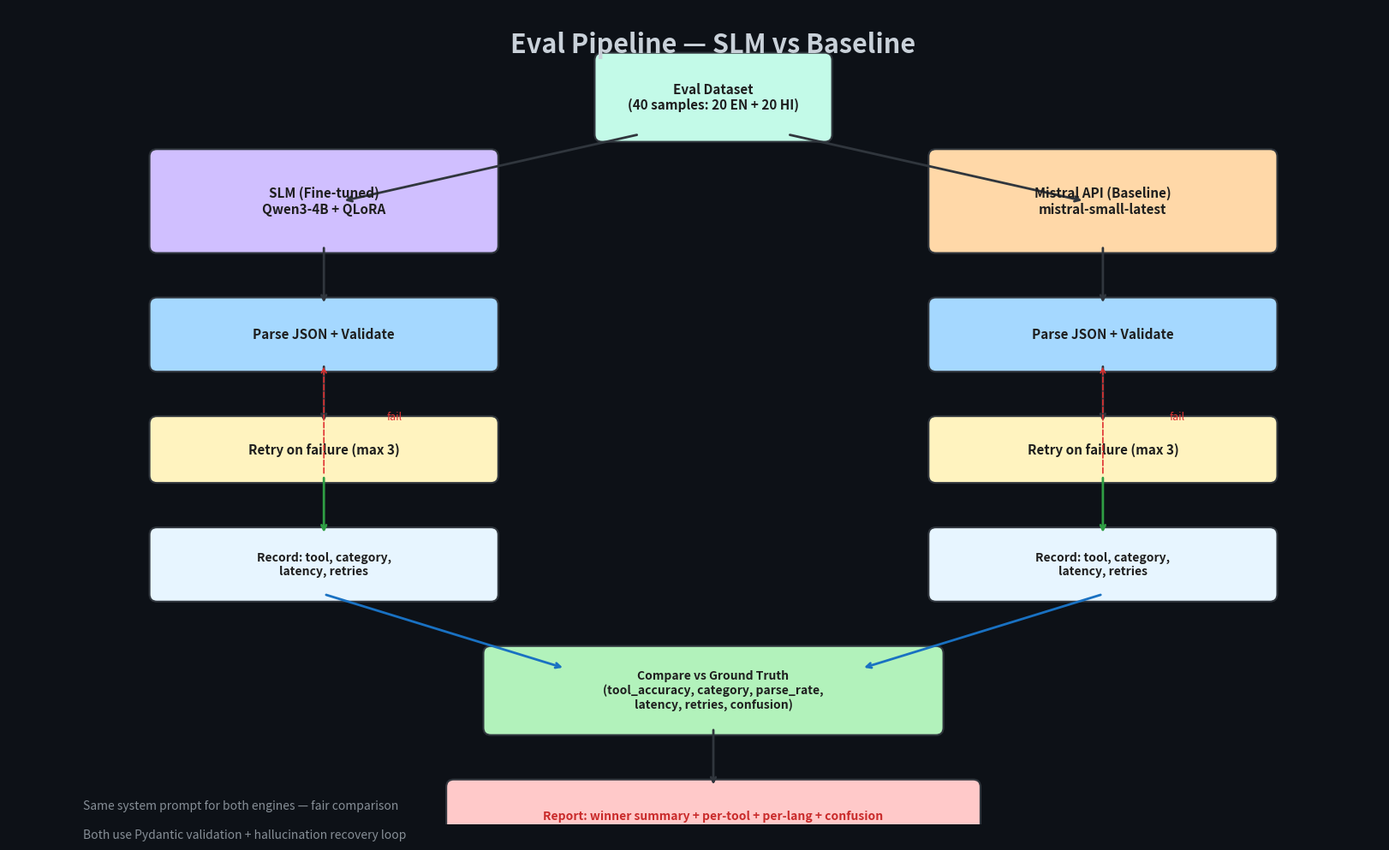

Source code (Python): (Note: this script raises an exception after producing the figure.)
import matplotlib
matplotlib.use('Agg')
import matplotlib.pyplot as plt
import matplotlib.patches as mpatches

bg = '#0d1117'
fg = '#c9d1d9'

def draw_box(ax, x, y, w, h, text, color, text_color='#1e1e1e', fontsize=13, style='round'):
    box = mpatches.FancyBboxPatch(
        (x, y), w, h,
        boxstyle="round,pad=0.1" if style == 'round' else "square,pad=0.05",
        facecolor=color, edgecolor='#30363d', linewidth=1.5
    )
    ax.add_patch(box)
    ax.text(x + w/2, y + h/2, text, ha='center', va='center',
            fontsize=fontsize, fontweight='bold', color=text_color, wrap=True)

def draw_arrow(ax, x1, y1, x2, y2, color='#30363d', style='->', lw=2):
    ax.annotate('', xy=(x2, y2), xytext=(x1, y1),
                arrowprops=dict(arrowstyle=style, color=color, lw=lw))

def draw_dashed_arrow(ax, x1, y1, x2, y2, color='#e03131', lw=1.5):
    ax.annotate('', xy=(x2, y2), xytext=(x1, y1),
                arrowprops=dict(arrowstyle='->', color=color, lw=lw, linestyle='dashed'))


fig, ax = plt.subplots(figsize=(18, 10))
fig.patch.set_facecolor(bg)
ax.set_facecolor(bg)
ax.set_xlim(-0.5, 18)
ax.set_ylim(-1.5, 9.5)
ax.set_aspect('equal')
ax.axis('off')

ax.text(9, 9, 'Eval Pipeline — SLM vs Baseline', ha='center', va='center',
        fontsize=22, fontweight='bold', color=fg)

# ── Input ──
draw_box(ax, 7.5, 7.8, 3, 1, 'Eval Dataset\n(40 samples: 20 EN + 20 HI)', '#c3fae8', fontsize=11)

# ── Split arrow ──
draw_arrow(ax, 8, 7.8, 4, 6.9, color='#30363d')
draw_arrow(ax, 10, 7.8, 14, 6.9, color='#30363d')

# ── SLM Branch ──
draw_box(ax, 1.5, 6.3, 4.5, 1.2, 'SLM (Fine-tuned)\nQwen3-4B + QLoRA', '#d0bfff', fontsize=11)
draw_arrow(ax, 3.75, 6.3, 3.75, 5.5, color='#30363d')

draw_box(ax, 1.5, 4.7, 4.5, 0.8, 'Parse JSON + Validate', '#a5d8ff', fontsize=11)
draw_arrow(ax, 3.75, 4.7, 3.75, 3.9, color='#30363d')

draw_box(ax, 1.5, 3.2, 4.5, 0.7, 'Retry on failure (max 3)', '#fff3bf', fontsize=11)
draw_dashed_arrow(ax, 3.75, 3.2, 3.75, 4.7, color='#e03131', lw=1.2)
ax.text(4.6, 3.95, 'fail', fontsize=9, color='#e03131', style='italic')

draw_arrow(ax, 3.75, 3.2, 3.75, 2.4, color='#2f9e44')

draw_box(ax, 1.5, 1.6, 4.5, 0.8, 'Record: tool, category,\nlatency, retries', '#e7f5ff', fontsize=10)

# ── Baseline Branch ──
draw_box(ax, 12, 6.3, 4.5, 1.2, 'Mistral API (Baseline)\nmistral-small-latest', '#ffd8a8', fontsize=11)
draw_arrow(ax, 14.25, 6.3, 14.25, 5.5, color='#30363d')

draw_box(ax, 12, 4.7, 4.5, 0.8, 'Parse JSON + Validate', '#a5d8ff', fontsize=11)
draw_arrow(ax, 14.25, 4.7, 14.25, 3.9, color='#30363d')

draw_box(ax, 12, 3.2, 4.5, 0.7, 'Retry on failure (max 3)', '#fff3bf', fontsize=11)
draw_dashed_arrow(ax, 14.25, 3.2, 14.25, 4.7, color='#e03131', lw=1.2)
ax.text(15.15, 3.95, 'fail', fontsize=9, color='#e03131', style='italic')

draw_arrow(ax, 14.25, 3.2, 14.25, 2.4, color='#2f9e44')

draw_box(ax, 12, 1.6, 4.5, 0.8, 'Record: tool, category,\nlatency, retries', '#e7f5ff', fontsize=10)

# ── Merge to Compare ──
draw_arrow(ax, 3.75, 1.6, 7, 0.6, color='#1971c2')
draw_arrow(ax, 14.25, 1.6, 11, 0.6, color='#1971c2')

draw_box(ax, 6, -0.2, 6, 1, 'Compare vs Ground Truth\n(tool_accuracy, category, parse_rate,\nlatency, retries, confusion)', '#b2f2bb', fontsize=10)

# ── Output ──
draw_arrow(ax, 9, -0.2, 9, -1, color='#30363d')
draw_box(ax, 5.5, -1.8, 7, 0.8, 'Report: winner summary + per-tool + per-lang + confusion', '#ffc9c9',
         text_color='#c92a2a', fontsize=10)

# Notes
ax.text(0.5, -1.3, 'Same system prompt for both engines — fair comparison',
        fontsize=10, color='#868e96', style='italic')
ax.text(0.5, -1.7, 'Both use Pydantic validation + hallucination recovery loop',
        fontsize=10, color='#868e96', style='italic')

plt.tight_layout()
plt.savefig('visuals/eval_pipeline.png', dpi=150, facecolor=bg, bbox_inches='tight')
plt.close()
print('Created: visuals/eval_pipeline.png')
